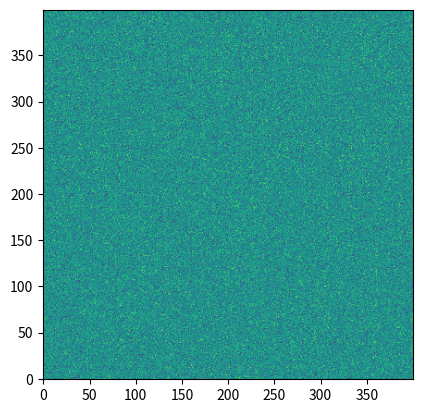

Write the Python code that produced this figure.
import numpy as np
import matplotlib.pyplot as plt
import scipy
import scipy.misc
import math
from sympy import *
import scipy.optimize as opt
from scipy import integrate
import scipy.optimize as opt
from matplotlib.ticker import NullFormatter, MaxNLocator
from numpy import linspace
import numpy as np
import matplotlib.pyplot as plt
import matplotlib.image as mpimg
import scipy
import scipy.misc
import math
import matplotlib.image as mpimg
from numpy import linspace
from sympy import *
import scipy.optimize as opt
import scipy.interpolate
##################################

vects = np.linspace(0,5, 400)
N = np.zeros((400,400))
for i in range(400):
    for j in range(400):
        N[i,j] = np.random.normal(0.0, 1.8)

plt.imshow(N, origin='lower')
